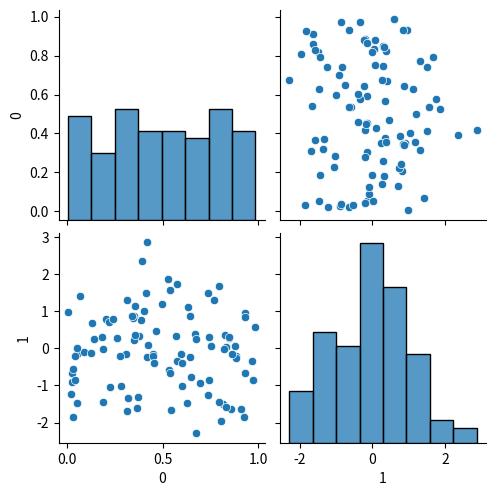
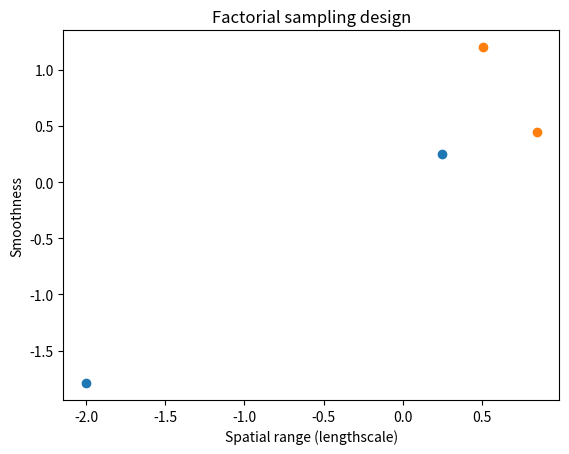
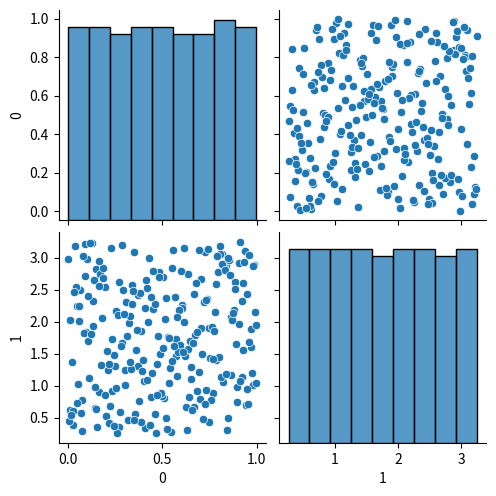

These figures' Python source, in order:
from abc import ABC, abstractmethod

import numpy as np
from scipy import stats

__doc__ = """Samplers for 1 and higher dimensional problems.

For the Latin Hypercube Designs, consider the Gramacy (2020) book _Surrogates_
https://bobby.gramacy.com/surrogates/. We generalize the concept by using
hypercubes other than [0,1]^n in our `LatinHypercubeSampling` strategy (see the
implementation for details).
"""


class SamplingStrategy(ABC):
    n_dimensions: int

    @abstractmethod
    def sample(*args, **kwargs):
        """Base method for sampling from a sampling strategy."""
        ...


class FactorialSampling(SamplingStrategy):
    """Sampling using a factorial design to draw new covariate values."""

    def __init__(self, *factors: np.ndarray):
        self.factors = factors

    def sample(self):
        """Draws a factorial design given sample values to use in each dimension."""
        grid = np.meshgrid(*self.factors)
        return np.hstack([g.reshape(-1, 1, order="F") for g in grid])


class RandomSampling(SamplingStrategy):
    """Random sampling from a prior distribution for the covariates."""

    def __init__(self, *distributions: stats.rv_continuous):
        self.distributions = distributions

    def sample(self, n_samples: int):
        ndims = len(self.distributions)
        samples = np.empty((ndims, n_samples))
        for i, distribution in enumerate(self.distributions):
            samples[i] = distribution.rvs(size=n_samples)
        return samples.T


class LatinHypercubeSampling(SamplingStrategy):
    """Sampling using a Latin hypercube design to draw new covariate values."""

    def __init__(
        self, *, input_dims: list[tuple[float, float]] | None = None, n_dimensions=2
    ):
        self.n_dimensions = n_dimensions
        self.input_dims = input_dims

    def __call__(self, n_samples):
        return self.sample(n_samples)

    def sample(self, n_samples: int):
        if self.input_dims is None:
            intervals = np.linspace(0, 1, n_samples + 1)
        else:
            intervals = np.array(
                [np.linspace(*dim, n_samples + 1) for dim in self.input_dims]
            )

        random_values = np.random.uniform(
            intervals[..., :-1], intervals[..., 1:], (self.n_dimensions, n_samples)
        )

        for dimension_values in random_values:
            np.random.shuffle(dimension_values)

        return random_values.T


def main():
    import matplotlib.pyplot as plt
    import pandas as pd
    import seaborn as sns

    ls = np.array([0.25, 0.5, 0.75])
    smooth = np.linspace(-2, 2, 20)
    fac = FactorialSampling(ls, smooth)
    fac_samples = fac.sample()
    print(fac_samples.shape)
    plt.scatter(fac_samples[0], fac_samples[1])
    plt.title("Factorial sampling design")
    plt.xlabel("Spatial range (lengthscale)")
    plt.ylabel("Smoothness")
    plt.savefig("fac.png")

    rand_sample = RandomSampling(stats.uniform(), stats.norm())
    rand_samples = rand_sample.sample(100)
    print(rand_samples.shape)
    sns.pairplot(pd.DataFrame(rand_samples))
    plt.savefig("rand.png")
    plt.close()

    lhs = LatinHypercubeSampling(input_dims=[(0, 1), (0.25, 3.25)])
    lhs_samples = lhs.sample(250)
    print(lhs_samples.shape)

    plt.scatter(lhs_samples[0], lhs_samples[1])
    plt.savefig("lhs.png")
    plt.close()

    lhs_samples = pd.DataFrame(lhs_samples)
    sns.pairplot(lhs_samples)
    plt.savefig("lhs_pairplot.png")
    plt.close()


if __name__ == "__main__":
    main()
